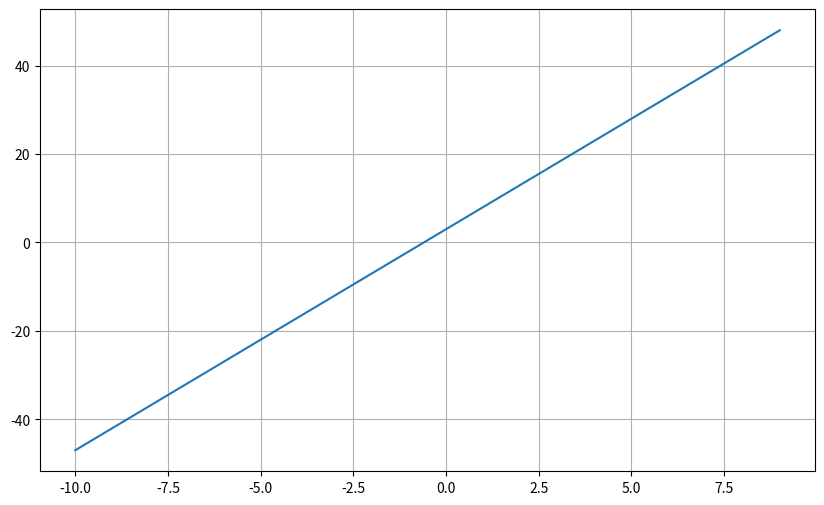
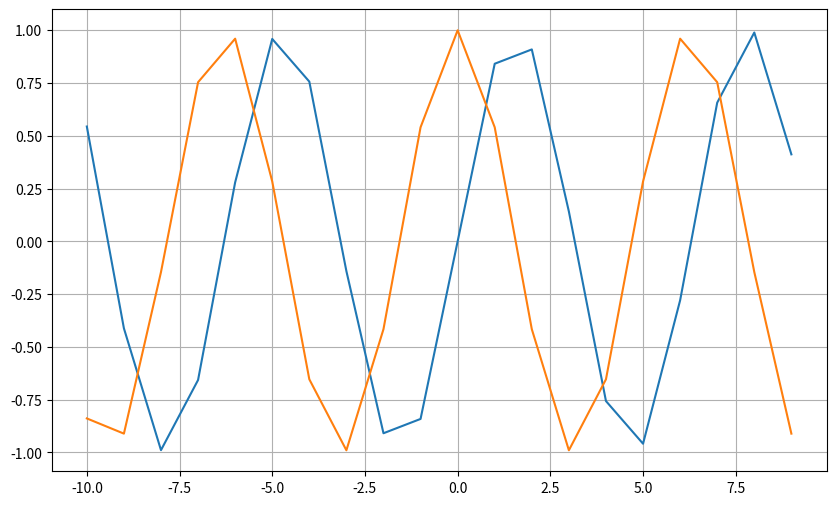
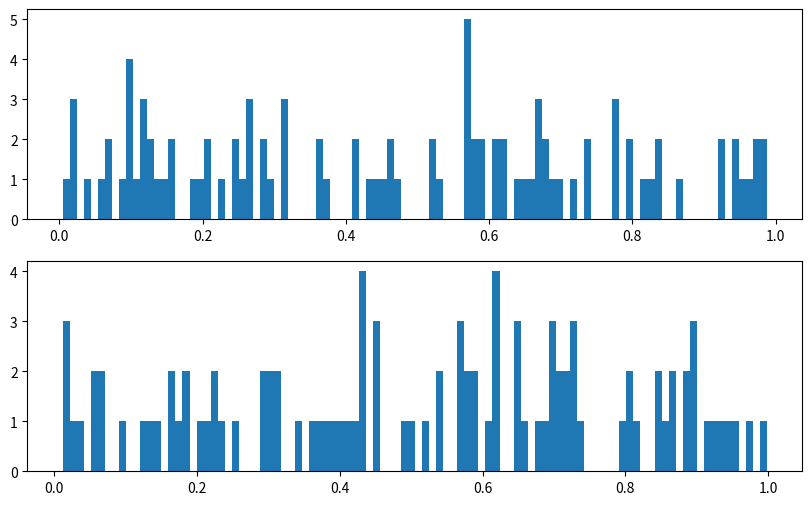

These charts were generated, in order, by the following Python code:
import numpy as np
import numpy.random as random
import scipy as sp
import pandas as pd
from pandas import Series, DataFrame

import scipy.linalg as linalg
from scipy.optimize import minimize_scalar
import matplotlib.pyplot as plt
import matplotlib as mpl
import seaborn as sns
from scipy.optimize import newton

#********************************************************************************#
#2-1 1から50までの自然数の和．np.arrayで1から50までの配列を作り，総和を求める    #
#********************************************************************************#
natural_array = np.arange(1,51)
print(natural_array.sum())

#********************************************************************************#
#2-2 標準正規分布に従う乱数を１０個発生させる．また，最小値，最大値，合計を求める#
#********************************************************************************#
random.seed(0)
random_data = random.randn(10)
print('min:', random_data.min())
print('max:', random_data.max())
print('sum:', random_data.sum())

#*****************************************************************#
#2-3 要素がすべて3の5x5の行列を作成し，その行列を2乗する計算を実施#
#*****************************************************************#
three_array = 3 * np.ones((5,5), dtype = np.float64)
three_array = three_array ** 2
print(three_array)

#************************************************************#
#2-4 次の行列式を求める. [[1,2,3],[1,3,2],[3,1,2]]           #
#************************************************************#
matrix = np.array([[1,2,3],[1,3,2],[3,1,2]])
matrix_det = linalg.det(matrix)
print(matrix_det)

#************************************************************#
#2-5 上の行列について，逆行列と固有値と固有ベクトルを求める  #
#************************************************************#
matrix_inv = linalg.inv(matrix)
eig_value, eig_vector = linalg.eig(matrix)
print(matrix_inv)
print(eig_value)
print(eig_vector)

#******************************************************************#
#2-6 次の関数の解をニュートン法で求める． f(x) = x ** 3 + 2 * x + 1#
#******************************************************************#
def function(x):
    return (x ** 3 + 2 * x + 1)

print(newton(function,0))

#*********************************************************************#
#2-7 以下のデータでmoneyが400以上の人を絞り込んで，レコードを表示する #
#*********************************************************************#
attri_datal = {'ID'   :['1','2','3','4','5'],
               'SEX'  :['F','M','F','M','F'],
               'MONEY':['1000','2000','500','300','700'],
               'NAME' :['Saito','Horie','Kondo','Kawada','Matsubara']}
attri_data_frame1 = DataFrame(attri_datal)
#型変換
attri_data_frame1['MONEY'] = attri_data_frame1['MONEY'].astype(int)
attri_data_frame2 = attri_data_frame1['MONEY'] >= 500

#************************************************************#
#2-8 2-7のデータに対して，男女別の平均moneyを求めてください．#
#************************************************************#
attri_data_frame1['MONEY'] = attri_data_frame1['MONEY'].astype(int)

female_data = attri_data_frame1[attri_data_frame1['SEX'] == 'F']
male_data   = attri_data_frame1[attri_data_frame1['SEX'] == 'M']

average_money_female = female_data['MONEY'].mean()
average_money_male   = male_data['MONEY'].mean()

print(average_money_female)
print(average_money_male)

#*************************************************************************************#
#2-9 2-7のデータに対して，IDをキーとしてマージする．MoneyとMathとEnglishの平均を求める#
#*************************************************************************************#
attri_data2 = {'ID' : ['3', '4', '7'],
               'MATH' : [60 ,30, 40],
               'ENGLISH' : [80, 20, 30]}
attri_data_frame2 = DataFrame(attri_data2)

attri_data_merge = pd.merge(attri_data_frame1, attri_data_frame2)
print(attri_data_merge)
average_money_attri = attri_data_merge['MONEY'].mean()
average_math_attri  = attri_data_merge['MATH'].mean()
average_english_attri = attri_data_merge['ENGLISH'].mean()

print(average_money_attri)
print(average_math_attri)
print(average_english_attri)

#*************************************************************************************#
#2-10 y = 5x + 3のグラフを描写( -10 < x < 10)                                         #
#*************************************************************************************#
def prac_function1(x):
    return  5 * x + 3

x = np.arange(-10, 10)
plt.figure(figsize = (10, 6))
plt.plot(x, prac_function1(x))
plt.grid(True)
plt.show()                                                                                                                                    
                                                                                                                                    
#*************************************************************************************#
#2-11 y = sinxとcosxを重ねて描写( -10 < x < 10)                                       #
#*************************************************************************************#
plt.figure(figsize = (10, 6))
plt.plot(x, np.sin(x))
plt.plot(x, np.cos(x))
plt.grid(True)
plt.show()

#*************************************************************************************#
#2-12 0~1の値を取る乱数を２組発生させてヒストグラムを描く．                           #
#*************************************************************************************#
random_data1 = np.random.uniform(0.0, 1.0, 100)
random_data2 = np.random.uniform(0.0, 1.0, 100)
plt.figure(figsize = (10, 6))
plt.subplot(2, 1, 1)  # (行, 列, 位置)
plt.hist(random_data1, bins=100)
plt.subplot(2, 1, 2)
plt.hist(random_data2, bins=100)
plt.show()









